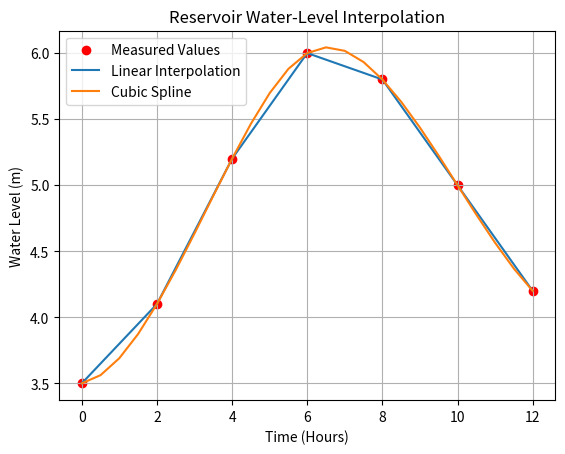

Recreate this plot in Python.
import numpy as np
from scipy.interpolate import interp1d, CubicSpline
import matplotlib.pyplot as plt

# Water tank monitoring system
# Measurements collected every 2 hours

hours = np.array([0, 2, 4, 6, 8, 10, 12], dtype=float)

water_level = np.array([
    3.5, 4.1, 5.2, 6.0, 5.8, 5.0, 4.2
])

# Interpolation functions
linear = interp1d(hours, water_level, kind="linear")
cubic = CubicSpline(hours, water_level)

# Estimate values every 30 minutes
times = np.arange(0, 12.5, 0.5)

linear_values = linear(times)
cubic_values = cubic(times)

target_time = 5.0

print(f"Linear Estimate at Hour 5: {float(linear(target_time)):.2f} m")
print(f"Cubic Spline Estimate at Hour 5: {float(cubic(target_time)):.2f} m")

# Plot results
plt.scatter(hours, water_level, color="red", label="Measured Values")
plt.plot(times, linear_values, label="Linear Interpolation")
plt.plot(times, cubic_values, label="Cubic Spline")

plt.xlabel("Time (Hours)")
plt.ylabel("Water Level (m)")
plt.title("Reservoir Water-Level Interpolation")

plt.legend()
plt.grid(True)

plt.show()
